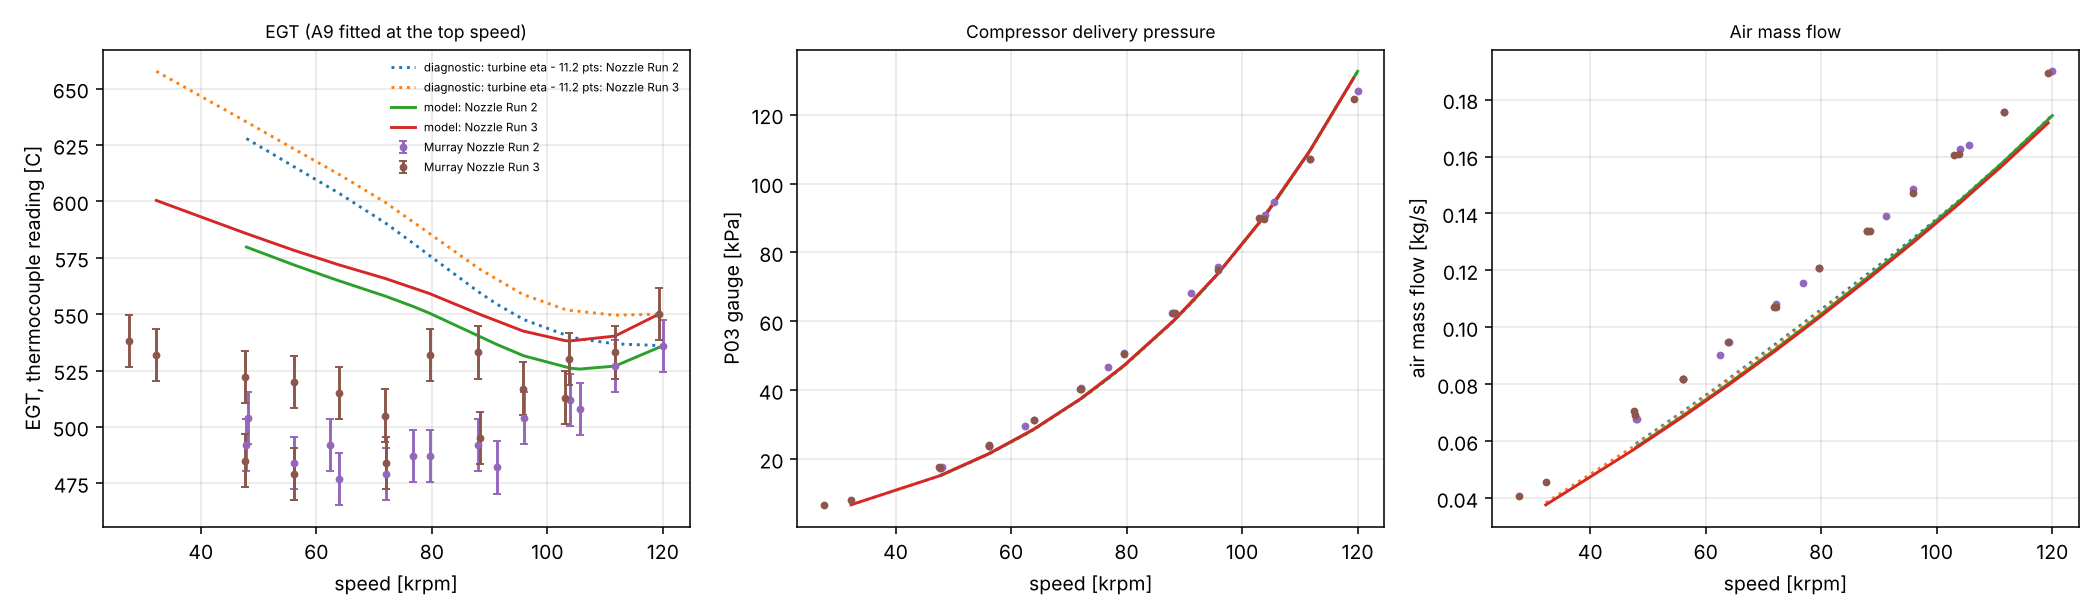

Source data for this figure (header and first rows):
case, run, speed_krpm, role, meas_T5_probe_K, u_meas_T5_K, meas_P03_gauge_kPa, meas_m_kg_s, meas_PR, model_converged, model_status, model_T5_tc_K, model_tit_K, model_P03_gauge_kPa, model_m_kg_s, model_PR, model_eta_c, model_eta_t_ts, model_pr_t, model_turbine_choked, EGT_err_K, P03_err_kPa, m_err_pct
model, Nozzle Run 2, 47.9, validation, 765.1, 11.61, 17.3, 0.06773, 1.177, True, ok, 852.9, 869.8, 15.31, 0.05788, 1.157, 0.7357, 0.6314, 1.116, , 87.77, -1.985, -14.53
model, Nozzle Run 2, 56.1, validation, 757.1, 11.61, 23.9, 0.08171, 1.244, True, ok, 845, 868.2, 21.5, 0.06905, 1.221, 0.738, 0.635, 1.163, , 87.87, -2.397, -15.5
model, Nozzle Run 2, 64.0, validation, 750.1, 11.61, 31.4, 0.09471, 1.32, True, ok, 837.9, 868.2, 28.72, 0.0803, 1.295, 0.7403, 0.638, 1.217, , 87.74, -2.682, -15.21
model, Nozzle Run 2, 72.1, validation, 752.1, 11.61, 40.6, 0.1081, 1.414, True, ok, 831, 869.6, 37.55, 0.09238, 1.386, 0.7426, 0.641, 1.285, , 78.85, -3.048, -14.53
model, Nozzle Run 2, 79.6, validation, 760.1, 11.61, 50.8, 0.1208, 1.518, True, ok, 823.6, 870.7, 47.2, 0.104, 1.486, 0.7445, 0.644, 1.359, , 63.41, -3.6, -13.91
model, Nozzle Run 2, 87.9, validation, 765.1, 11.61, 62.5, 0.1339, 1.637, True, ok, 813.7, 871.5, 59.75, 0.1173, 1.616, 0.7464, 0.6476, 1.457, , 48.55, -2.749, -12.38
model, Nozzle Run 2, 95.9, validation, 777.1, 11.61, 75.7, 0.1487, 1.772, True, ok, 804.7, 873.9, 73.98, 0.1306, 1.765, 0.7478, 0.6509, 1.569, , 27.53, -1.723, -12.16
model, Nozzle Run 2, 104.0, validation, 785.1, 11.61, 90.8, 0.1627, 1.926, True, ok, 799.2, 880.9, 90.81, 0.1445, 1.941, 0.7488, 0.6537, 1.701, , 14.02, 0.009101, -11.2
model, Nozzle Run 2, 111.7, validation, 800.1, 11.61, 107.0, 0.1756, 2.093, True, ok, 800.1, 894.8, 109.4, 0.1585, 2.136, 0.7492, 0.6555, 1.843, , -0.04538, 2.379, -9.789
model, Nozzle Run 2, 120.0, calibration (A9), 809.1, 11.61, 127.0, 0.1899, 2.298, True, ok, 809.2, 918.6, 132.6, 0.1744, 2.381, 0.749, 0.6576, 2.006, , 0.001194, 5.584, -8.19
model, Nozzle Run 2, 105.6, validation, 781.1, 11.61, 94.6, 0.164, 1.966, True, ok, 798.8, 883.2, 94.45, 0.1473, 1.979, 0.7489, 0.6541, 1.73, , 17.65, -0.1489, -10.16
model, Nozzle Run 2, 91.2, validation, 755.1, 11.61, 68.3, 0.1392, 1.697, True, ok, 809.8, 872.1, 65.35, 0.1227, 1.675, 0.7471, 0.649, 1.501, , 54.61, -2.95, -11.85
model, Nozzle Run 2, 76.8, validation, 760.1, 11.61, 46.6, 0.1155, 1.475, True, ok, 826.5, 870.4, 43.42, 0.09962, 1.447, 0.7438, 0.6428, 1.33, , 66.38, -3.179, -13.75
model, Nozzle Run 2, 62.4, validation, 765.1, 11.61, 29.5, 0.09019, 1.301, True, ok, 839.3, 868.1, 27.15, 0.07798, 1.279, 0.7398, 0.6374, 1.206, , 74.13, -2.35, -13.54
model, Nozzle Run 2, 48.1, validation, 777.1, 11.61, 17.6, 0.06773, 1.18, True, ok, 852.7, 869.7, 15.45, 0.05815, 1.158, 0.7357, 0.6315, 1.117, , 75.57, -2.149, -14.14
model, Nozzle Run 3, 47.7, validation, 795.1, 11.61, 17.3, 0.06921, 1.177, True, ok, 859.1, 875.8, 15.19, 0.0573, 1.156, 0.7353, 0.6313, 1.114, , 63.92, -2.111, -17.21
model, Nozzle Run 3, 56.1, validation, 793.1, 11.61, 23.7, 0.08171, 1.242, True, ok, 851.5, 874.7, 21.52, 0.06866, 1.221, 0.7377, 0.6349, 1.162, , 58.34, -2.184, -15.97
model, Nozzle Run 3, 63.9, validation, 788.1, 11.61, 31.3, 0.09471, 1.319, True, ok, 845, 875.2, 28.64, 0.07969, 1.294, 0.7399, 0.6379, 1.215, , 56.88, -2.663, -15.86
model, Nozzle Run 3, 71.9, validation, 778.1, 11.61, 40.3, 0.1071, 1.41, True, ok, 839, 877.3, 37.34, 0.09153, 1.384, 0.7421, 0.6409, 1.28, , 60.85, -2.959, -14.52
model, Nozzle Run 3, 79.6, validation, 805.1, 11.61, 50.5, 0.1208, 1.515, True, ok, 832.3, 879.4, 47.23, 0.1034, 1.486, 0.7442, 0.6439, 1.355, , 27.13, -3.267, -14.43
model, Nozzle Run 3, 88.0, validation, 806.1, 11.61, 62.4, 0.1339, 1.636, True, ok, 823.4, 881.2, 59.96, 0.1168, 1.619, 0.746, 0.6475, 1.452, , 17.25, -2.443, -12.79
model, Nozzle Run 3, 95.8, validation, 790.1, 11.61, 75.0, 0.1472, 1.765, True, ok, 815.7, 884.5, 73.84, 0.1296, 1.763, 0.7474, 0.6507, 1.559, , 25.5, -1.164, -11.97
model, Nozzle Run 3, 103.8, validation, 803.1, 11.61, 89.8, 0.1608, 1.916, True, ok, 811.2, 892.5, 90.42, 0.1433, 1.936, 0.7482, 0.6535, 1.686, , 8.09, 0.6234, -10.91
model, Nozzle Run 3, 111.7, validation, 806.1, 11.61, 107.0, 0.1756, 2.093, True, ok, 813.4, 907.8, 109.5, 0.1574, 2.136, 0.7486, 0.6554, 1.826, , 7.277, 2.456, -10.37
model, Nozzle Run 3, 119.3, calibration (A9), 823.1, 11.61, 124.6, 0.1894, 2.273, True, ok, 823.2, 931, 130.6, 0.1718, 2.359, 0.7484, 0.6572, 1.97, , 0.0002169, 5.988, -9.263
model, Nozzle Run 3, 103.0, validation, 786.1, 11.61, 90.0, 0.1605, 1.918, True, ok, 811.4, 891.4, 88.65, 0.1419, 1.918, 0.7482, 0.6533, 1.673, , 25.28, -1.351, -11.58
model, Nozzle Run 3, 88.4, validation, 768.1, 11.61, 62.4, 0.1339, 1.636, True, ok, 823, 881.4, 60.62, 0.1174, 1.625, 0.7461, 0.6477, 1.457, , 54.82, -1.782, -12.3
model, Nozzle Run 3, 72.1, validation, 757.1, 11.61, 40.3, 0.1071, 1.411, True, ok, 838.8, 877.4, 37.58, 0.09183, 1.386, 0.7422, 0.6409, 1.282, , 81.69, -2.722, -14.24
model, Nozzle Run 3, 56.1, validation, 752.1, 11.61, 24.0, 0.08171, 1.245, True, ok, 851.5, 874.7, 21.52, 0.06866, 1.221, 0.7377, 0.6349, 1.162, , 99.34, -2.484, -15.97
model, Nozzle Run 3, 47.6, validation, 758.1, 11.61, 17.6, 0.07074, 1.18, True, ok, 859.2, 875.8, 15.12, 0.05717, 1.155, 0.7353, 0.6312, 1.114, , 101, -2.479, -19.19
model, Nozzle Run 3, 32.3, validation, 805.1, 11.61, 8.1, 0.04572, 1.084, True, ok, 873.6, 881.2, 6.733, 0.03767, 1.069, 0.731, 0.6239, 1.051, , 68.44, -1.367, -17.62
model, Nozzle Run 3, 27.6, validation, 811.1, 11.61, 6.7, 0.0409, 1.069, False, choke_compressor_impeller_exit, , , , , , , , , , , , 
diagnostic: turbine eta - 11.2 pts, Nozzle Run 2, 47.9, validation, 765.1, 11.61, 17.3, 0.06773, 1.177, True, ok, 901, 917.8, 15.27, 0.05911, 1.157, 0.7367, 0.5375, 1.129, , 135.9, -2.028, -12.73
diagnostic: turbine eta - 11.2 pts, Nozzle Run 2, 56.1, validation, 757.1, 11.61, 23.9, 0.08171, 1.244, True, ok, 888.6, 911.6, 21.44, 0.07051, 1.22, 0.7391, 0.5412, 1.183, , 131.5, -2.458, -13.71
diagnostic: turbine eta - 11.2 pts, Nozzle Run 2, 64.0, validation, 750.1, 11.61, 31.4, 0.09471, 1.32, True, ok, 876.7, 906.8, 28.64, 0.08198, 1.294, 0.7414, 0.5444, 1.247, , 126.5, -2.764, -13.45
diagnostic: turbine eta - 11.2 pts, Nozzle Run 2, 72.1, validation, 752.1, 11.61, 40.6, 0.1081, 1.414, True, ok, 863.3, 901.7, 37.45, 0.09416, 1.385, 0.7437, 0.5478, 1.326, , 111.2, -3.148, -12.88
diagnostic: turbine eta - 11.2 pts, Nozzle Run 2, 79.6, validation, 760.1, 11.61, 50.8, 0.1208, 1.518, True, ok, 849.1, 896.2, 47.09, 0.1057, 1.485, 0.7455, 0.5513, 1.417, , 88.98, -3.705, -12.53
diagnostic: turbine eta - 11.2 pts, Nozzle Run 2, 87.9, validation, 765.1, 11.61, 62.5, 0.1339, 1.637, True, ok, 833.4, 891.1, 59.67, 0.1185, 1.616, 0.7471, 0.5547, 1.539, , 68.21, -2.835, -11.47
diagnostic: turbine eta - 11.2 pts, Nozzle Run 2, 95.9, validation, 777.1, 11.61, 75.7, 0.1487, 1.772, True, ok, 820.7, 890, 73.92, 0.1312, 1.764, 0.7482, 0.5574, 1.682, , 43.59, -1.776, -11.71
diagnostic: turbine eta - 11.2 pts, Nozzle Run 2, 104.0, validation, 785.1, 11.61, 90.8, 0.1627, 1.926, True, ok, 813.1, 895.1, 90.79, 0.1448, 1.941, 0.7489, 0.5588, 1.855, , 27.93, -0.01231, -11.04
diagnostic: turbine eta - 11.2 pts, Nozzle Run 2, 111.7, validation, 800.1, 11.61, 107.0, 0.1756, 2.093, True, ok, 810, 905.1, 109.4, 0.1585, 2.136, 0.7492, 0.5606, 2.045, , 9.83, 2.376, -9.771
diagnostic: turbine eta - 11.2 pts, Nozzle Run 2, 120.0, calibration (A9), 809.1, 11.61, 127.0, 0.1899, 2.298, True, ok, 809.1, 919.3, 132.6, 0.1745, 2.381, 0.7491, 0.5652, 2.275, stator, -1.6648175460431958e-07, 5.568, -8.111
diagnostic: turbine eta - 11.2 pts, Nozzle Run 2, 105.6, validation, 781.1, 11.61, 94.6, 0.164, 1.966, True, ok, 812.2, 896.8, 94.43, 0.1475, 1.979, 0.749, 0.5591, 1.892, , 31.03, -0.1655, -10.04
diagnostic: turbine eta - 11.2 pts, Nozzle Run 2, 91.2, validation, 755.1, 11.61, 68.3, 0.1392, 1.697, True, ok, 827.7, 890.1, 65.28, 0.1237, 1.674, 0.7476, 0.5559, 1.595, , 72.52, -3.023, -11.14
diagnostic: turbine eta - 11.2 pts, Nozzle Run 2, 76.8, validation, 760.1, 11.61, 46.6, 0.1155, 1.475, True, ok, 854.5, 898.2, 43.32, 0.1014, 1.446, 0.7449, 0.55, 1.381, , 94.38, -3.284, -12.24
diagnostic: turbine eta - 11.2 pts, Nozzle Run 2, 62.4, validation, 765.1, 11.61, 29.5, 0.09019, 1.301, True, ok, 879.1, 907.7, 27.07, 0.07962, 1.278, 0.7409, 0.5438, 1.233, , 114, -2.427, -11.72
diagnostic: turbine eta - 11.2 pts, Nozzle Run 2, 48.1, validation, 777.1, 11.61, 17.6, 0.06773, 1.18, True, ok, 900.7, 917.6, 15.41, 0.05938, 1.158, 0.7368, 0.5376, 1.13, , 123.6, -2.192, -12.32
diagnostic: turbine eta - 11.2 pts, Nozzle Run 3, 47.7, validation, 795.1, 11.61, 17.3, 0.06921, 1.177, True, ok, 908.7, 925.3, 15.15, 0.05846, 1.155, 0.7363, 0.5373, 1.127, , 113.6, -2.151, -15.53
diagnostic: turbine eta - 11.2 pts, Nozzle Run 3, 56.1, validation, 793.1, 11.61, 23.7, 0.08171, 1.242, True, ok, 896.5, 919.5, 21.46, 0.07006, 1.22, 0.7387, 0.5411, 1.181, , 103.3, -2.241, -14.26
diagnostic: turbine eta - 11.2 pts, Nozzle Run 3, 63.9, validation, 788.1, 11.61, 31.3, 0.09471, 1.319, True, ok, 885.2, 915.2, 28.56, 0.0813, 1.294, 0.741, 0.5443, 1.243, , 97.07, -2.74, -14.16
diagnostic: turbine eta - 11.2 pts, Nozzle Run 3, 71.9, validation, 778.1, 11.61, 40.3, 0.1071, 1.41, True, ok, 872.8, 910.9, 37.25, 0.09326, 1.383, 0.7432, 0.5476, 1.321, , 94.63, -3.055, -12.91
diagnostic: turbine eta - 11.2 pts, Nozzle Run 3, 79.6, validation, 805.1, 11.61, 50.5, 0.1208, 1.515, True, ok, 858.9, 905.9, 47.13, 0.105, 1.486, 0.7451, 0.5511, 1.412, , 53.75, -3.37, -13.07
diagnostic: turbine eta - 11.2 pts, Nozzle Run 3, 88.0, validation, 806.1, 11.61, 62.4, 0.1339, 1.636, True, ok, 843.6, 901.4, 59.87, 0.118, 1.618, 0.7468, 0.5546, 1.533, , 37.46, -2.529, -11.87
diagnostic: turbine eta - 11.2 pts, Nozzle Run 3, 95.8, validation, 790.1, 11.61, 75.0, 0.1472, 1.765, True, ok, 831.9, 900.8, 73.78, 0.1303, 1.763, 0.7478, 0.5572, 1.67, , 41.71, -1.221, -11.47
diagnostic: turbine eta - 11.2 pts, Nozzle Run 3, 103.8, validation, 803.1, 11.61, 89.8, 0.1608, 1.916, True, ok, 824.9, 906.3, 90.39, 0.1436, 1.936, 0.7484, 0.5587, 1.836, , 21.71, 0.5943, -10.69
diagnostic: turbine eta - 11.2 pts, Nozzle Run 3, 111.7, validation, 806.1, 11.61, 107.0, 0.1756, 2.093, True, ok, 822.7, 917.5, 109.4, 0.1576, 2.136, 0.7487, 0.5603, 2.025, , 16.55, 2.442, -10.28
diagnostic: turbine eta - 11.2 pts, Nozzle Run 3, 119.3, calibration (A9), 823.1, 11.61, 124.6, 0.1894, 2.273, True, ok, 823.2, 931.7, 130.6, 0.1721, 2.359, 0.7485, 0.5641, 2.228, stator, 2.706099053284561e-06, 5.961, -9.127
diagnostic: turbine eta - 11.2 pts, Nozzle Run 3, 103.0, validation, 786.1, 11.61, 90.0, 0.1605, 1.918, True, ok, 825.3, 905.5, 88.62, 0.1423, 1.918, 0.7484, 0.5586, 1.818, , 39.16, -1.383, -11.35
diagnostic: turbine eta - 11.2 pts, Nozzle Run 3, 88.4, validation, 768.1, 11.61, 62.4, 0.1339, 1.636, True, ok, 842.9, 901.3, 60.53, 0.1186, 1.625, 0.7468, 0.5548, 1.54, , 74.78, -1.867, -11.4
diagnostic: turbine eta - 11.2 pts, Nozzle Run 3, 72.1, validation, 757.1, 11.61, 40.3, 0.1071, 1.411, True, ok, 872.4, 910.8, 37.48, 0.09357, 1.386, 0.7433, 0.5477, 1.323, , 115.3, -2.818, -12.62
... 4 more rows
